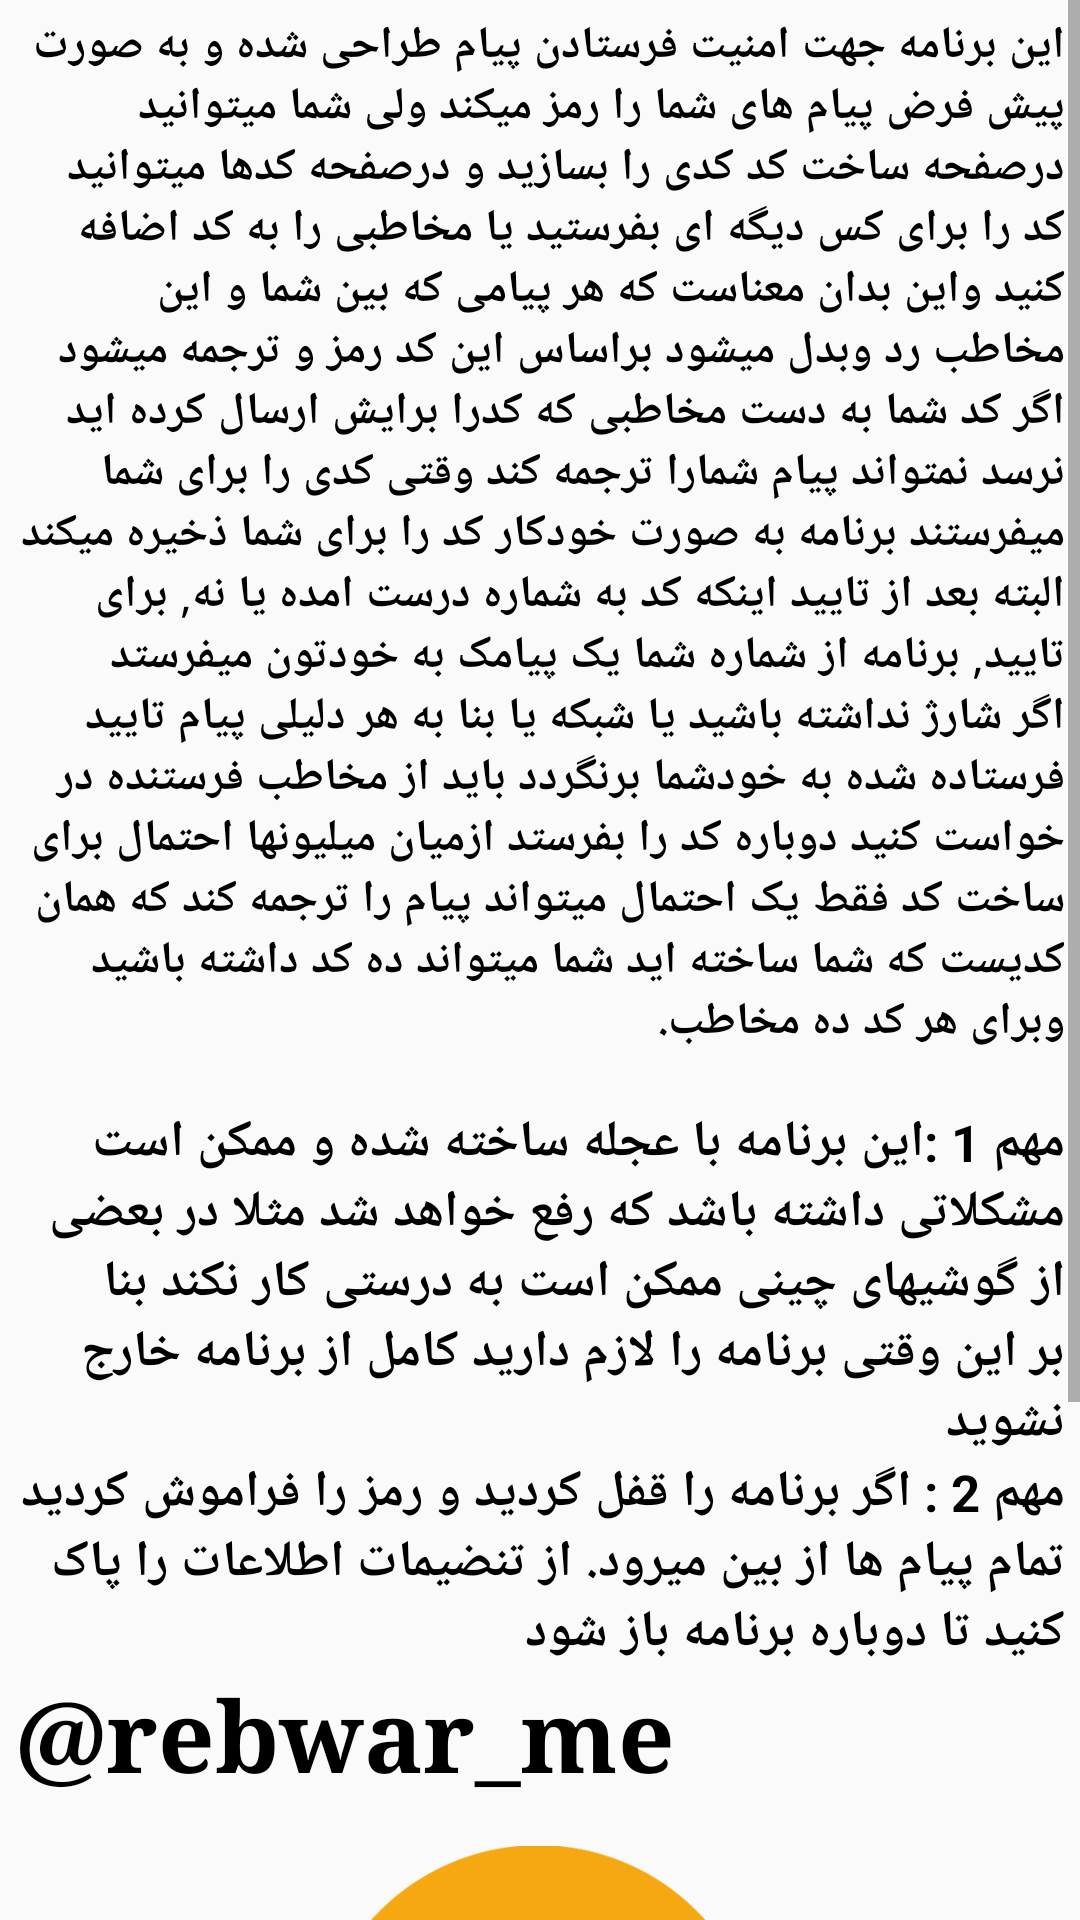

Write the Android layout XML for this screen, with the resource values it uses.
<!-- AndroidManifest.xml: application theme Theme.Kurdmessenger -->
<!-- res/layout/content_about.xml -->
<?xml version="1.0" encoding="utf-8"?>
<android.support.constraint.ConstraintLayout
    xmlns:android="http://schemas.android.com/apk/res/android"
    xmlns:app="http://schemas.android.com/apk/res-auto"
    xmlns:tools="http://schemas.android.com/tools"
    android:layout_width="match_parent"
    android:layout_height="match_parent"
    app:layout_behavior="@string/appbar_scrolling_view_behavior">

    <ScrollView
        android:layout_width="match_parent"
        android:layout_height="wrap_content"
        tools:ignore="MissingConstraints">
        <LinearLayout
            android:layout_width="match_parent"
            android:layout_height="wrap_content"
            android:layout_centerHorizontal="true"
            android:orientation="vertical"
            android:padding="5dp">
            <TextView
                android:layout_width="match_parent"
                android:layout_height="match_parent"
                android:text="@string/aboute"
                android:textColor="#000"
                android:textStyle="bold"
                android:typeface="serif"
                android:textSize="15dp"/>

            <TextView
                android:layout_width="match_parent"
                android:layout_height="match_parent"
                android:layout_gravity="center"
                android:text="@string/i1"
                android:textColor="#000"
                android:textStyle="bold"
                android:textSize="17dp"/>

            <TextView
                android:layout_width="match_parent"
                android:layout_height="match_parent"
                android:layout_gravity="center"
                android:text="@string/i2"
                android:textColor="#000"
                android:textStyle="bold"
                android:textSize="17dp"/>

            <TextView
                android:layout_width="match_parent"
                android:layout_height="match_parent"
                android:layout_centerVertical="true"
                android:layout_centerHorizontal="true"
                android:text="@rebwar_me"
                android:textColor="#000"
                android:textStyle="bold"
                android:typeface="serif"
                android:textSize="33dp"/>



            <ImageView
                android:layout_width="150dp"
                android:layout_height="180dp"
                android:src="@drawable/km"
                android:layout_centerVertical="true"
                android:layout_centerHorizontal="true"
                android:layout_gravity="center"
                android:id="@+id/upic"/>
            <TextView
                android:layout_width="wrap_content"
                android:layout_height="match_parent"
                android:layout_gravity="center"
                android:text="KurdMessenger"
                android:textColor="#000"
                android:textStyle="bold"
                android:textSize="33dp"/>


            <TextView
                android:layout_width="wrap_content"
                android:layout_height="match_parent"
                android:layout_gravity="center"
                android:text="1:jo:idآh_qa0"
                android:textColor="#000"
                android:textStyle="bold"
                android:textSize="20dp"
                android:layout_marginBottom="10dp"
                android:layout_marginTop="10dp"/>

        </LinearLayout>
    </ScrollView>
</android.support.constraint.ConstraintLayout>
<!-- resources referenced by this layout -->
<resources>
  <!-- drawable km: png bitmap (drawable, 24625 bytes) -->
  <string name="aboute">این برنامه جهت امنیت فرستادن پیام طراحی شده و به صورت پیش فرض پیام های شما را رمز میکند ولی شما میتوانید درصفحه ساخت کد کدی را بسازید و
          درصفحه کدها میتوانید کد را برای کس دیگه ای بفرستید یا مخاطبی را به کد اضافه کنید واین بدان معناست که
      هر پیامی که بین شما و این مخاطب رد وبدل میشود براساس این کد رمز و ترجمه میشود
          اگر کد شما به دست مخاطبی که کدرا برایش ارسال کرده اید نرسد نمتواند پیام شمارا ترجمه کند وقتی کدی را برای شما میفرستند برنامه به صورت خودکار کد را برای شما ذخیره میکند البته بعد از تایید اینکه کد به شماره درست امده یا نه,
          برای تایید, برنامه از شماره شما یک پیامک به خودتون میفرستد اگر شارژ نداشته باشید یا شبکه یا بنا به هر دلیلی پیام تایید فرستاده شده به خودشما برنگردد باید از مخاطب فرستنده در خواست کنید دوباره کد را بفرستد
          ازمیان میلیونها احتمال برای ساخت کد فقط یک احتمال میتواند پیام را ترجمه کند که همان کدیست که شما ساخته اید شما میتواند ده کد داشته باشید وبرای هر کد ده مخاطب. \n
      </string>
  <string name="i1">
          مهم 1 :این برنامه با عجله ساخته شده و ممکن است مشکلاتی داشته باشد که رفع خواهد شد مثلا در بعضی از گوشیهای چینی ممکن است به درستی کار نکند بنا بر این وقتی برنامه را لازم دارید کامل از برنامه خارج نشوید
      </string>
  <string name="i2">
          مهم 2 : اگر برنامه را قفل کردید و رمز را فراموش کردید تمام پیام ها از بین میرود. از تنضیمات اطلاعات را پاک کنید تا دوباره برنامه باز شود
      </string>
  <style name="Theme.Kurdmessenger" parent="Theme.AppCompat.Light.DarkActionBar">
          
          <item name="colorPrimary">@color/purple_500</item>
          <item name="colorPrimaryDark">@color/purple_700</item>
          <item name="colorAccent">@color/bgslid1</item>
          
      </style>
  <color name="purple_500">#FF6200EE</color>
  <color name="purple_700">#FF3700B3</color>
  <color name="bgslid1">#424242</color>
</resources>
